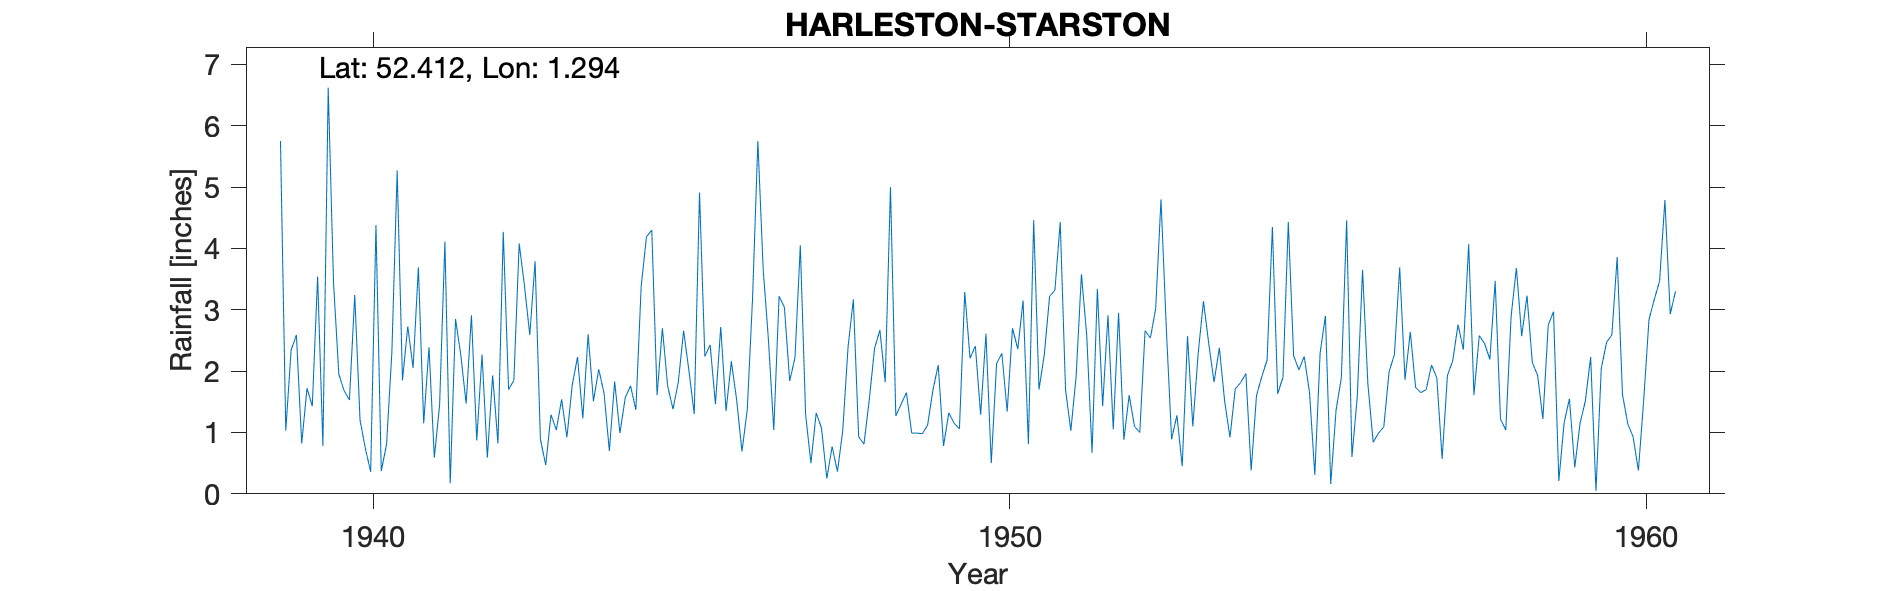

Source data for this figure (header and first rows):
HARLESTON-STARSTON, , , , , , , , , , , , , , , , , , , , , , , 
Grid ref, TM241844, Long, 1.294, Lat, 52.41, Elevation, 120, ft, , , , , , , , , , , , , , , 
Station no, 1399/5, , , , , , , , , , , , , , , , , , , , , , 
, 1931, 1932, 1933, 1934, 1935, 1936, 1937, 1938, 1939, 1940, 1941, 1942, 1943, 1944, 1945, 1946, 1947, 1948, 1949, 1950, 1951, 1952, 1953
January, , , , , , , , , 5.75, 1.68, 2.73, 2.91, 3.79, 2.03, 2.7, 1.35, 1.84, 3.17, 0.99, 1.29, 2.27, 2.91, 0.89
February, , , , , , , , , 1.03, 1.53, 2.05, 0.87, 0.89, 1.64, 1.75, 2.16, 2.22, 0.93, 0.98, 2.61, 3.22, 1.05, 1.28
March, , , , , , , , , 2.34, 3.24, 3.69, 2.27, 0.47, 0.7, 1.38, 1.53, 4.05, 0.81, 1.12, 0.5, 3.32, 2.95, 0.45
April, , , , , , , , , 2.59, 1.2, 1.15, 0.59, 1.29, 1.83, 1.82, 0.69, 1.29, 1.53, 1.69, 2.12, 4.43, 0.88, 2.57
May, , , , , , , , , 0.82, 0.74, 2.39, 1.93, 1.04, 0.99, 2.66, 1.37, 0.5, 2.37, 2.1, 2.29, 1.7, 1.61, 1.1
June, , , , , , , , , 1.72, 0.36, 0.59, 0.82, 1.54, 1.57, 2.01, 3.19, 1.32, 2.67, 0.78, 1.34, 1.03, 1.1, 2.28
July, , , , , , , , , 1.43, 4.38, 1.45, 4.27, 0.92, 1.76, 1.3, 5.75, 1.07, 1.82, 1.32, 2.7, 1.91, 1, 3.14
August, , , , , , , , , 3.54, 0.37, 4.11, 1.7, 1.77, 1.37, 4.91, 3.66, 0.25, 5, 1.15, 2.36, 3.58, 2.66, 2.45
September, , , , , , , , , 0.78, 0.81, 0.17, 1.85, 2.23, 3.38, 2.24, 2.5, 0.77, 1.27, 1.06, 3.15, 2.58, 2.54, 1.82
October, , , , , , , , , 6.62, 2.31, 2.85, 4.08, 1.23, 4.19, 2.43, 1.04, 0.36, 1.46, 3.29, 0.81, 0.67, 3.02, 2.38
November, , , , , , , , , 3.44, 5.27, 2.26, 3.39, 2.6, 4.3, 1.46, 3.22, 1.03, 1.65, 2.21, 4.46, 3.34, 4.8, 1.51
December, , , , , , , , , 1.95, 1.85, 1.47, 2.59, 1.51, 1.61, 2.72, 3.04, 2.39, 0.99, 2.41, 1.7, 1.43, 2.7, 0.92
Total, , , , , , , , , 32.01, 23.74, 24.91, 27.27, 19.28, 25.37, 27.38, 29.5, 17.09, 23.67, 19.1, 25.33, 29.48, 27.22, 20.79
1941 Jun IDR, , , , , , , , , , , , , , , , , , , , , , , 
